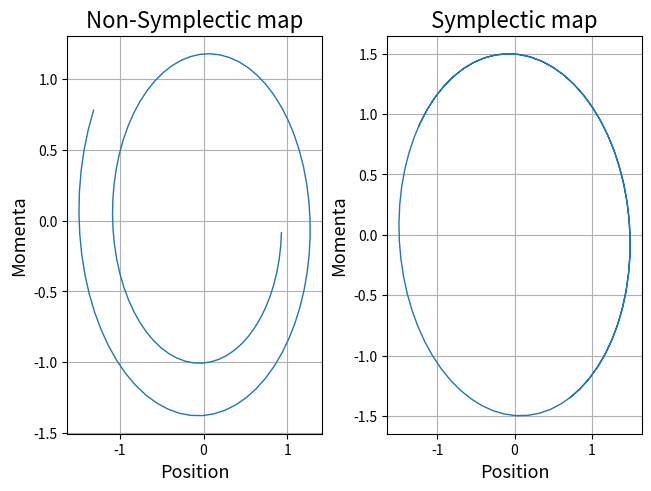

This chart was generated by the following Python code:
# Armonic oscillator: symplectic and non-symplectic Euler map
# 
# Parameters:
#     x       -   starting position             [m]
#     p       -   starting momentum             [m/s]
#     w       -   frequency of the oscillation  [1/s]
#     dt      -   time step                     [s]
#     Nsteps  -   number of steps
#
# Outputs:
#     xv_notConserved     -    position over time, non-symplectic map 	[m]
#     pv_notConserved     -    momenta over time, non-symplectic map   	[m/s]
#     xv_Conserved     	  -    position over time, symplectic map 	[m]
#     pv_Conserved    	  -    momenta over time, symplectic map   	[m/s]
#
# Notes: 
#	  1. This is a very basic code that shows the differences between a volume
#            preserved and a non-volume preserved solution of an harmonic oscillator.
#            It serves as a tutorial and it is not the most efficient solution. 
#
# Author : Lorenzo Niccoli
# [redacted]

import numpy as np
import matplotlib.pyplot as plt


# Initial conditions :
N_steps = 100
w  = 1
dt = 0.1
x,p = np.random.random(2)


# Functions definition:
# Non-symplectic Euler map, non-conserved volume
def map_noncons(x,p):
	xn,pn = x + p*dt, p - w**2*x*dt
	return xn,pn

# Symplectic Euler map, conserved volume
def map_cons(x,p):
	xn = x + p*dt
	p1n = p
	xn1 = xn
	pn1 = p - w**2*xn*dt
	return xn1,pn1	

# Outputs calculation: 
xv_notConserved = []
pv_notConserved = []
for n in range(N_steps):
	xn,pn = map_noncons(x,p)
	x,p = xn,pn
	xv_notConserved.append(x)
	pv_notConserved.append(p)

xv_Conserved = []
pv_Conserved = []
for n in range(N_steps):
	xn,pn = map_cons(x,p)
	x,p = xn,pn
	xv_Conserved.append(x)
	pv_Conserved.append(p)

  
# Plot
fig, (ax1,ax2) = plt.subplots(1,2 , constrained_layout=True)
# Plot 1: symplectic
ax1.plot(xv_notConserved,pv_notConserved, linewidth =1)
ax1.set_xlabel('Position', size=13)
ax1.set_ylabel('Momenta', size=13)
ax1.set_title('Non-Symplectic map', size =16)
ax1.grid()
# Plot 2: symplectic
ax2.plot(xv_Conserved,pv_Conserved, linewidth =1)
ax2.set_xlabel('Position', size=13)
ax2.set_ylabel('Momenta', size=13)
ax2.set_title('Symplectic map', size =16)
ax2.grid()
# Plot options:
plt.show()



 
# "Science is a differential equation. Religion is a boundary condition"
# Alan Turing, epigram to Robin Gandy (1954)
